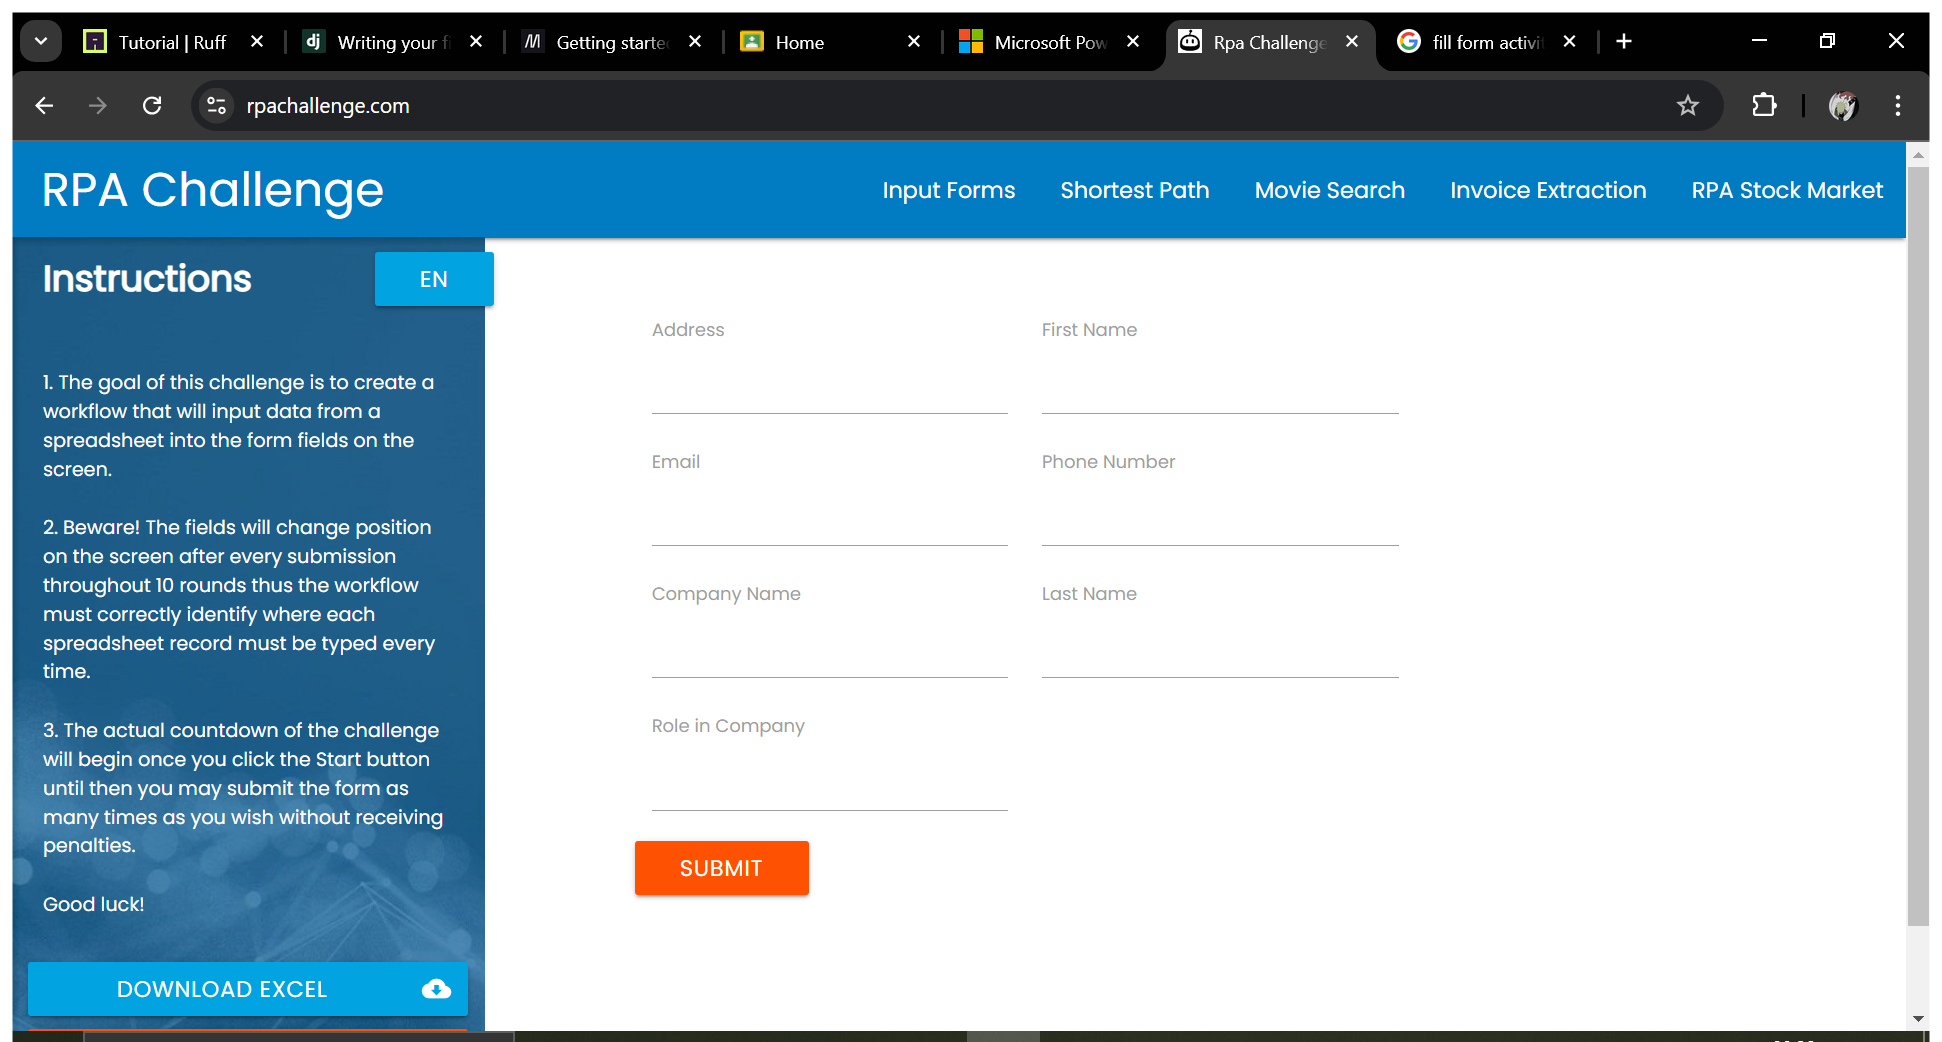
Workflow: Main

Step 1: Use Browser Chrome: Rpa Challenge in window 'Rpa Challenge' (chrome.exe)

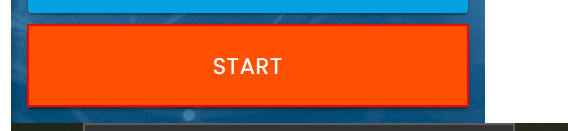
Step 2: click on the button